Run: headless pygame with SDL's dummy video driver; simulated clock (each Clock.tick advances the game by its frame time, no real sleeping); random seed 0; keys injected as events and as key.get_pressed() state; mouse plan: one left click at the window centre at the start of phase 2, then a move to the lower-right quarter at the start of phase 3.
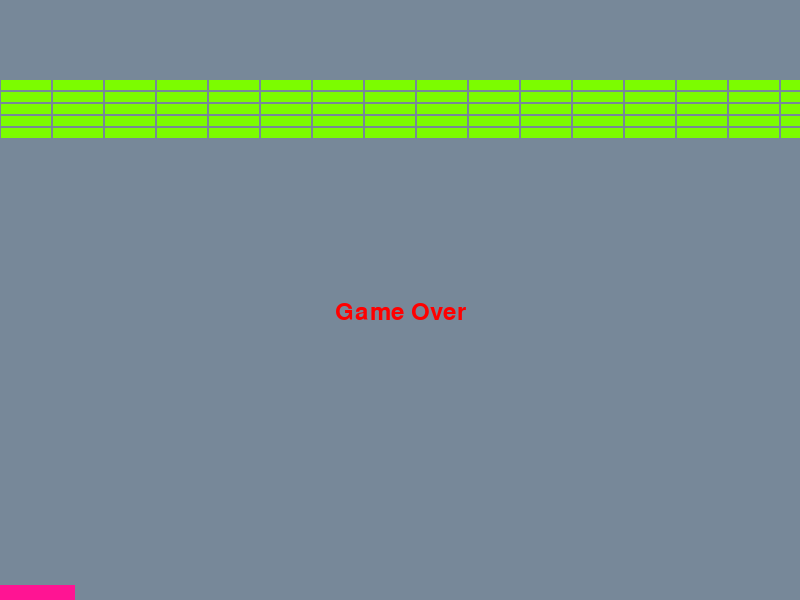
Frame 1 of 4 · flips 1–60 · no input
Frame 2 of 4 · flips 61–180 · clicked the window centre · tapped SPACE, RETURN · held RIGHT (→), D · screen unchanged from frame 1, image omitted
Frame 3 of 4 · flips 181–300 · moved the mouse to the lower-right quarter · held DOWN (↓), S · screen unchanged from frame 2, image omitted
Frame 4 of 4 · flips 301–420 · held LEFT (←), A, UP (↑), W · screen unchanged from frame 3, image omitted

The pygame program that drew these frames:

import math
import pygame
 
pink = (255, 20, 147)
brue = (0, 191, 255)
this = (119, 136, 153)
green = (124, 252, 0)
red = (255, 0, 0)
 
block_width = 50
block_height = 10
 
class Block(pygame.sprite.Sprite):
 
    def __init__(self, color, x, y):
        super().__init__()
        self.image = pygame.Surface([block_width, block_height])
        self.image.fill(color)
        self.rect = self.image.get_rect()
        self.rect.x = x
        self.rect.y = y
 
 
class Ball(pygame.sprite.Sprite):
    speed = 10.0
    x = 0.0
    y = 180.0
    direction = 200
 
    width = 10
    height = 10

    def __init__(self):
        super().__init__()

        self.image = pygame.Surface([self.width, self.height])
         
        self.image.fill(brue)
         
        self.rect = self.image.get_rect()
         
        self.screenheight = pygame.display.get_surface().get_height()
        self.screenwidth = pygame.display.get_surface().get_width()
     
    def bounce(self, diff):
         
        self.direction = (180 - self.direction) % 360
        self.direction -= diff
     
    def update(self):

        direction_radians = math.radians(self.direction)

        self.x += self.speed * math.sin(direction_radians)
        self.y -= self.speed * math.cos(direction_radians)
         

        self.rect.x = self.x
        self.rect.y = self.y
         
        if self.y <= 0:
            self.bounce(0)
            self.y = 1

        if self.x <= 0:
            self.direction = (360 - self.direction) % 360
            self.x = 1

        if self.x > self.screenwidth - self.width:
            self.direction = (360 - self.direction) % 360
            self.x = self.screenwidth - self.width - 1
            
        if self.y > 600:
            return True
        
        else:
            return False
 
class Player(pygame.sprite.Sprite):
     
    def __init__(self):
        super().__init__()
         
        self.width = 75
        self.height = 15
        self.image = pygame.Surface([self.width, self.height])
        self.image.fill((pink))
         
        self.rect = self.image.get_rect()
        self.screenheight = pygame.display.get_surface().get_height()
        self.screenwidth = pygame.display.get_surface().get_width()
 
        self.rect.x = 0
        self.rect.y = self.screenheight-self.height
     
    def update(self):
        pos = pygame.mouse.get_pos()
        self.rect.x = pos[0]
        if self.rect.x > self.screenwidth - self.width:
            self.rect.x = self.screenwidth - self.width
 
pygame.init()
 
screen = pygame.display.set_mode([800, 600])
 
pygame.display.set_caption('Pyblox Game')
 
pygame.mouse.set_visible(0)
 
font = pygame.font.Font(None, 36)
 
background = pygame.Surface(screen.get_size())
 
blocks = pygame.sprite.Group()
balls = pygame.sprite.Group()
allsprites = pygame.sprite.Group()
 
player = Player()
allsprites.add(player)
 
ball = Ball()
allsprites.add(ball)
balls.add(ball)

top = 80
 
blockcount = 32
 
 
for row in range(5):
    for column in range(0, blockcount):
        block = Block(green, column * (block_width + 2) + 1, top)
        blocks.add(block)
        allsprites.add(block)
    top += block_height + 2
 
clock = pygame.time.Clock()
game_over = False
 
exit_program = False
 

while exit_program != True:
 
    clock.tick(30)
 
    screen.fill(this)
     
    for event in pygame.event.get():
        if event.type == pygame.QUIT:
            exit_program = True
     
    if not game_over:

        player.update()
        game_over = ball.update()
     
    if game_over:
        text = font.render("Game Over", True, red)
        textpos = text.get_rect(centerx=background.get_width()/2)
        textpos.top = 300
        screen.blit(text, textpos)
     
    if pygame.sprite.spritecollide(player, balls, False):

        diff = (player.rect.x + player.width/2) - (ball.rect.x+ball.width/2)

        ball.rect.y = screen.get_height() - player.rect.height - ball.rect.height - 1
        ball.bounce(diff)
     
    deadblocks = pygame.sprite.spritecollide(ball, blocks, True)
     
    if len(deadblocks) > 0:
        ball.bounce(0)
         

        if len(blocks) == 0:
            game_over = True

    allsprites.draw(screen)

    pygame.display.flip()
 
pygame.quit()
